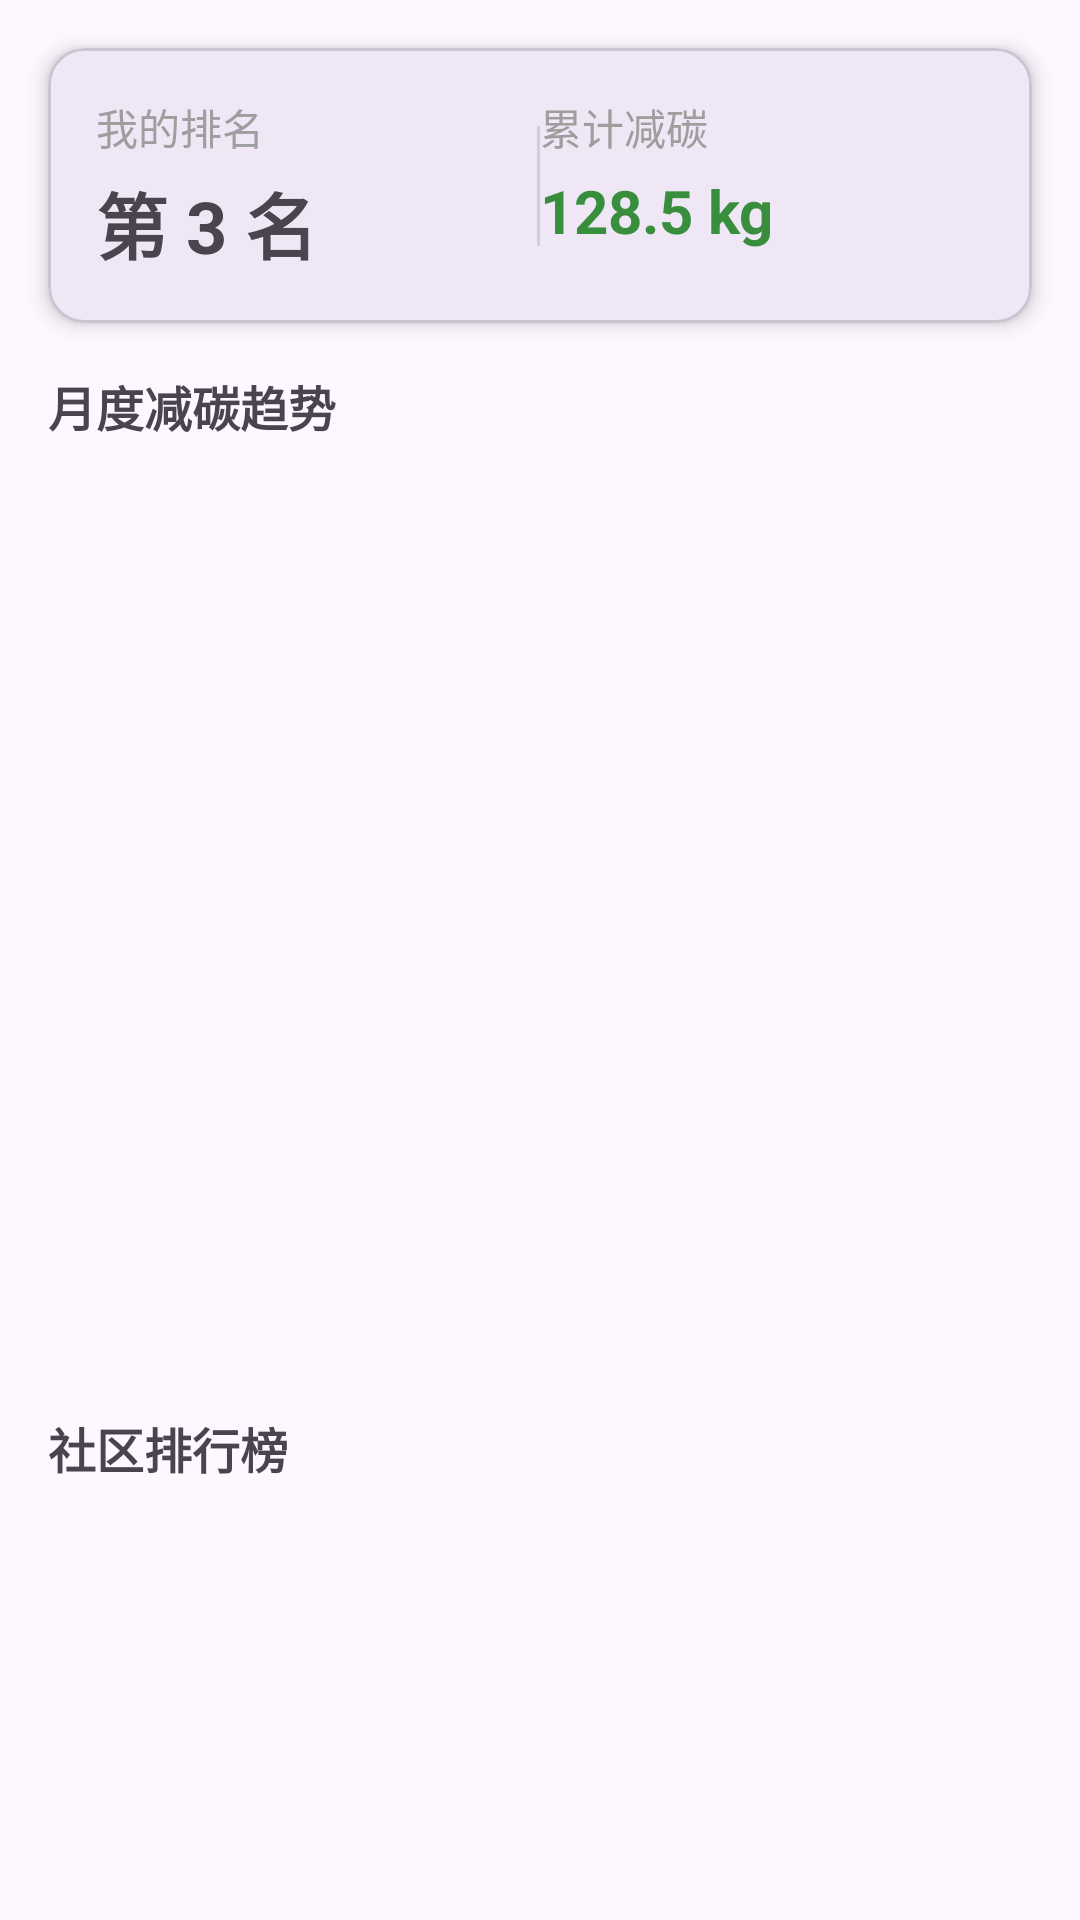

Here is an Android app screen rendered from its layout file. Give the layout XML and the strings, colors and styles it references.
<!-- AndroidManifest.xml: application theme Theme.Lianxi -->
<!-- res/layout/fragment_ranking_list.xml -->
<?xml version="1.0" encoding="utf-8"?>
<androidx.core.widget.NestedScrollView
	xmlns:android="http://schemas.android.com/apk/res/android"
	xmlns:app="http://schemas.android.com/apk/res-auto"
	android:layout_width="match_parent"
	android:layout_height="match_parent"
	android:fillViewport="true">

	<LinearLayout
		android:layout_width="match_parent"
		android:layout_height="wrap_content"
		android:orientation="vertical"
		android:paddingBottom="24dp">

		
		<com.google.android.material.card.MaterialCardView
			android:layout_width="match_parent"
			android:layout_height="wrap_content"
			android:layout_margin="16dp"
			app:cardCornerRadius="12dp"
			app:cardElevation="4dp">

			<androidx.constraintlayout.widget.ConstraintLayout
				android:layout_width="match_parent"
				android:layout_height="wrap_content"
				android:padding="16dp">

				<TextView
					android:id="@+id/tvMyRankLabel"
					android:layout_width="wrap_content"
					android:layout_height="wrap_content"
					android:text="我的排名"
					android:textColor="@color/text_grey"
					app:layout_constraintStart_toStartOf="parent"
					app:layout_constraintTop_toTopOf="parent"/>

				<TextView
					android:id="@+id/tvMyRank"
					android:layout_width="wrap_content"
					android:layout_height="wrap_content"
					android:layout_marginTop="4dp"
					android:text="第 3 名"
					android:textSize="24sp"
					android:textStyle="bold"
					app:layout_constraintStart_toStartOf="@id/tvMyRankLabel"
					app:layout_constraintTop_toBottomOf="@id/tvMyRankLabel"/>

				<View
					android:layout_width="1dp"
					android:layout_height="40dp"
					android:background="@color/divider_grey"
					app:layout_constraintBottom_toBottomOf="parent"
					app:layout_constraintEnd_toStartOf="@id/guideline"
					app:layout_constraintTop_toTopOf="parent"/>

				<TextView
					android:id="@+id/tvTotalReductionLabel"
					android:layout_width="wrap_content"
					android:layout_height="wrap_content"
					android:text="累计减碳"
					android:textColor="@color/text_grey"
					app:layout_constraintStart_toStartOf="@id/guideline"
					app:layout_constraintTop_toTopOf="@id/tvMyRankLabel"/>

				<TextView
					android:id="@+id/tvTotalReduction"
					android:layout_width="wrap_content"
					android:layout_height="wrap_content"
					android:layout_marginTop="4dp"
					android:text="128.5 kg"
					android:textColor="@color/green_dark"
					android:textSize="20sp"
					android:textStyle="bold"
					app:layout_constraintStart_toStartOf="@id/tvTotalReductionLabel"
					app:layout_constraintTop_toBottomOf="@id/tvTotalReductionLabel"/>

				<androidx.constraintlayout.widget.Guideline
					android:id="@+id/guideline"
					android:layout_width="wrap_content"
					android:layout_height="wrap_content"
					android:orientation="vertical"
					app:layout_constraintGuide_percent="0.5"/>

			</androidx.constraintlayout.widget.ConstraintLayout>
		</com.google.android.material.card.MaterialCardView>

		
		<LinearLayout
			android:layout_width="match_parent"
			android:layout_height="wrap_content"
			android:orientation="vertical"
			android:paddingHorizontal="16dp">

			<TextView
				android:layout_width="match_parent"
				android:layout_height="wrap_content"
				android:text="月度减碳趋势"
				android:textSize="16sp"
				android:textStyle="bold"
				android:layout_marginBottom="8dp"/>

			<ImageView
				android:layout_width="match_parent"
				android:layout_height="300dp"
				android:id="@+id/temp_chart"
				/>
		</LinearLayout>

		
		<LinearLayout
			android:layout_width="match_parent"
			android:layout_height="wrap_content"
			android:orientation="vertical"
			android:layout_marginTop="16dp"
			android:paddingHorizontal="16dp">

			<TextView
				android:layout_width="match_parent"
				android:layout_height="wrap_content"
				android:text="社区排行榜"
				android:textSize="16sp"
				android:textStyle="bold"
				android:layout_marginBottom="8dp"/>

			<androidx.recyclerview.widget.RecyclerView
				android:id="@+id/rankingRecyclerView"
				android:layout_width="match_parent"
				android:layout_height="wrap_content"/>

		</LinearLayout>

	</LinearLayout>
</androidx.core.widget.NestedScrollView>
<!-- resources referenced by this layout -->
<resources>
  <color name="divider_grey">#1E000000</color>
  <color name="green_dark">#388E3C</color>
  <color name="text_grey">#9E9E9E</color>
  <style name="Theme.Lianxi" parent="Base.Theme.Lianxi" />
  <style name="Base.Theme.Lianxi" parent="Theme.Material3.DayNight.NoActionBar">
  		
  		
  	</style>
</resources>
